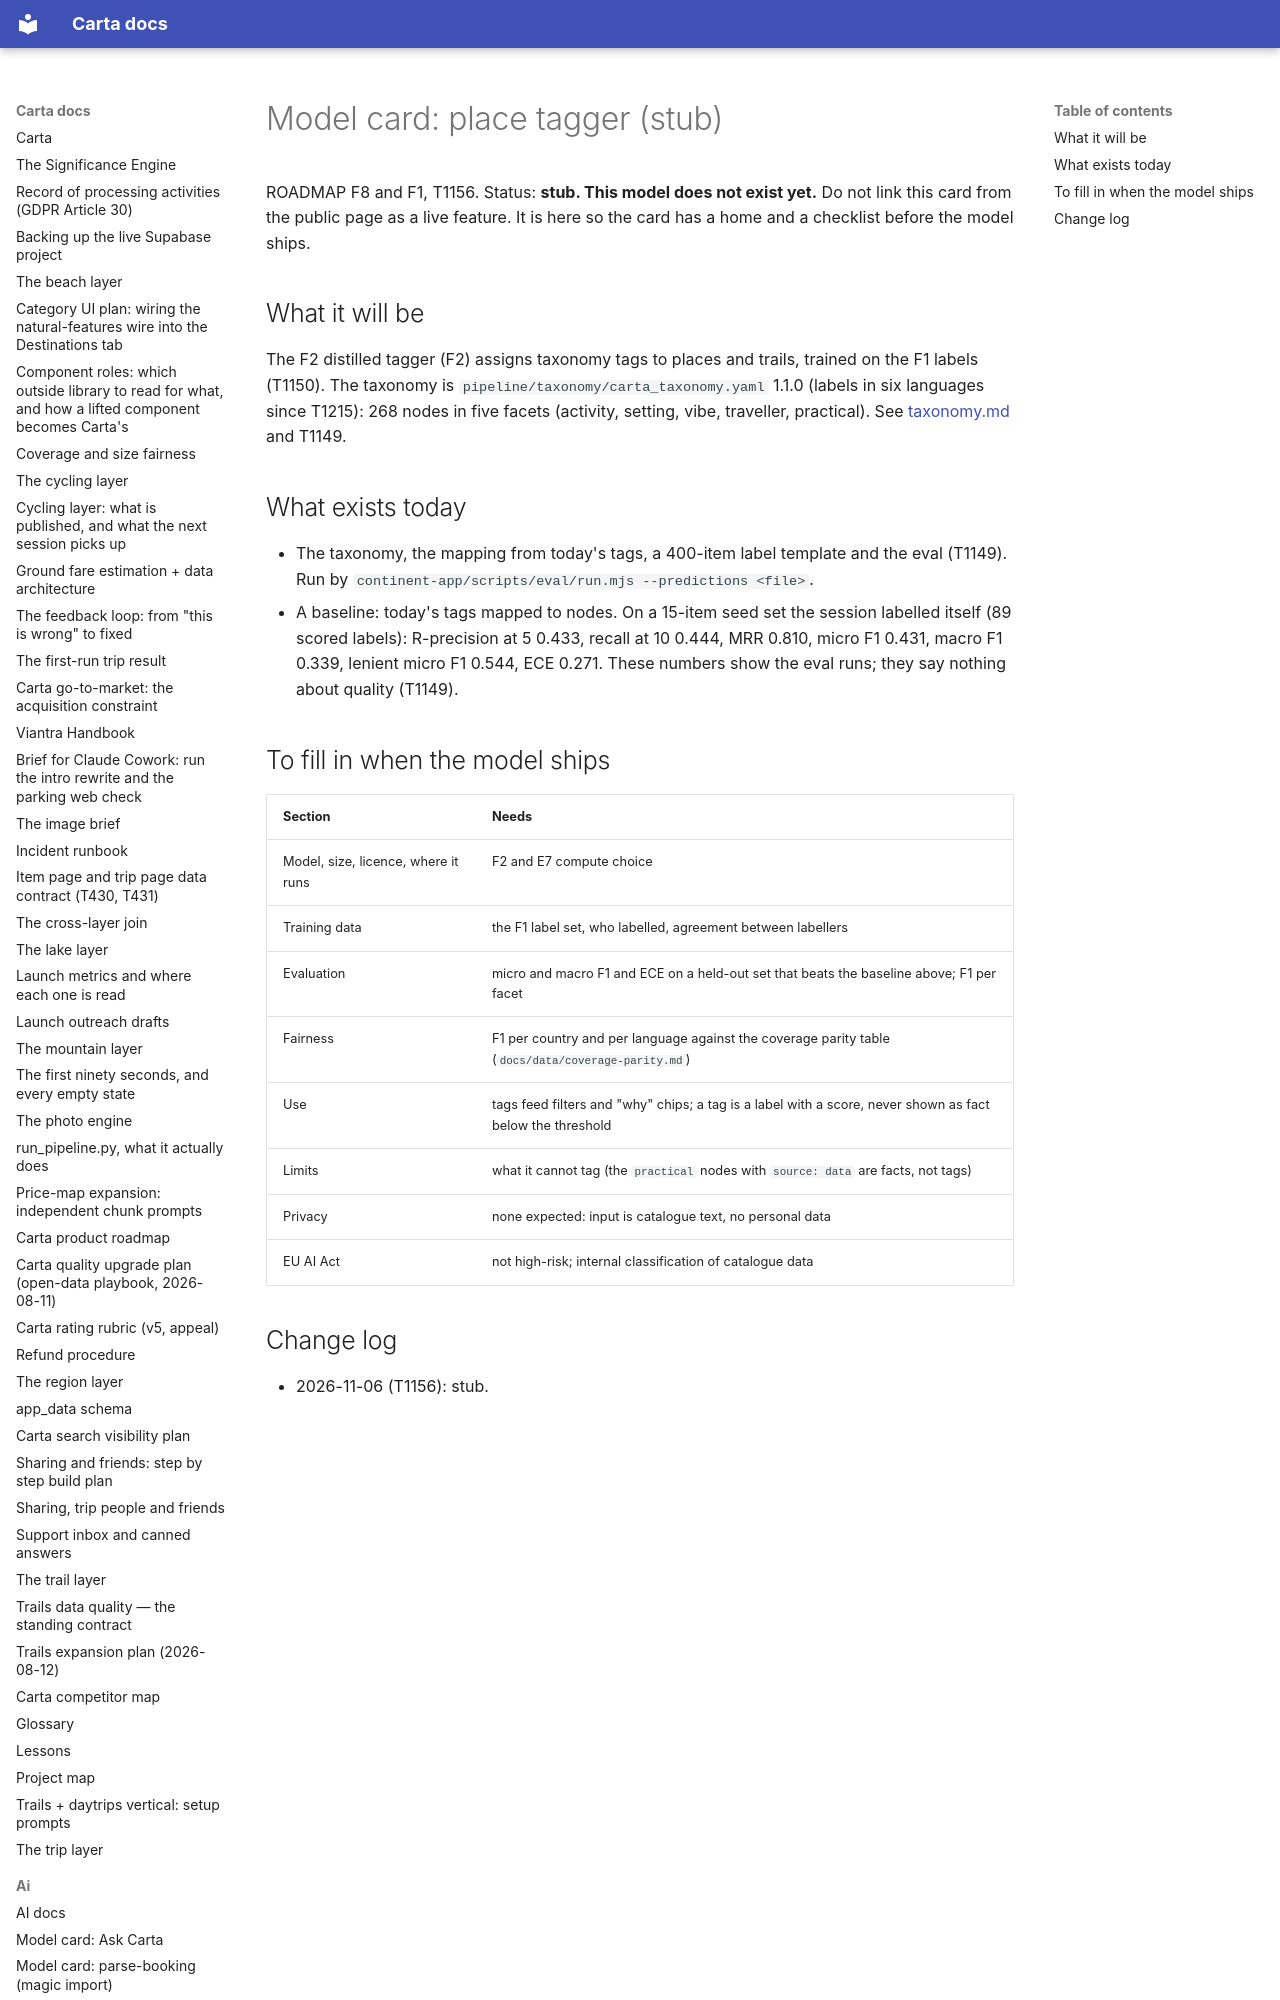

repository: basvn123/carta-travel-app · page: ai/model-card-tagger/index.html · generator: mkdocs

# Model card: place tagger (stub)

ROADMAP F8 and F1, T1156. Status: **stub. This model does not exist yet.** Do not link this card from the public page as a live feature. It is here so the card has a home and a checklist before the model ships.
